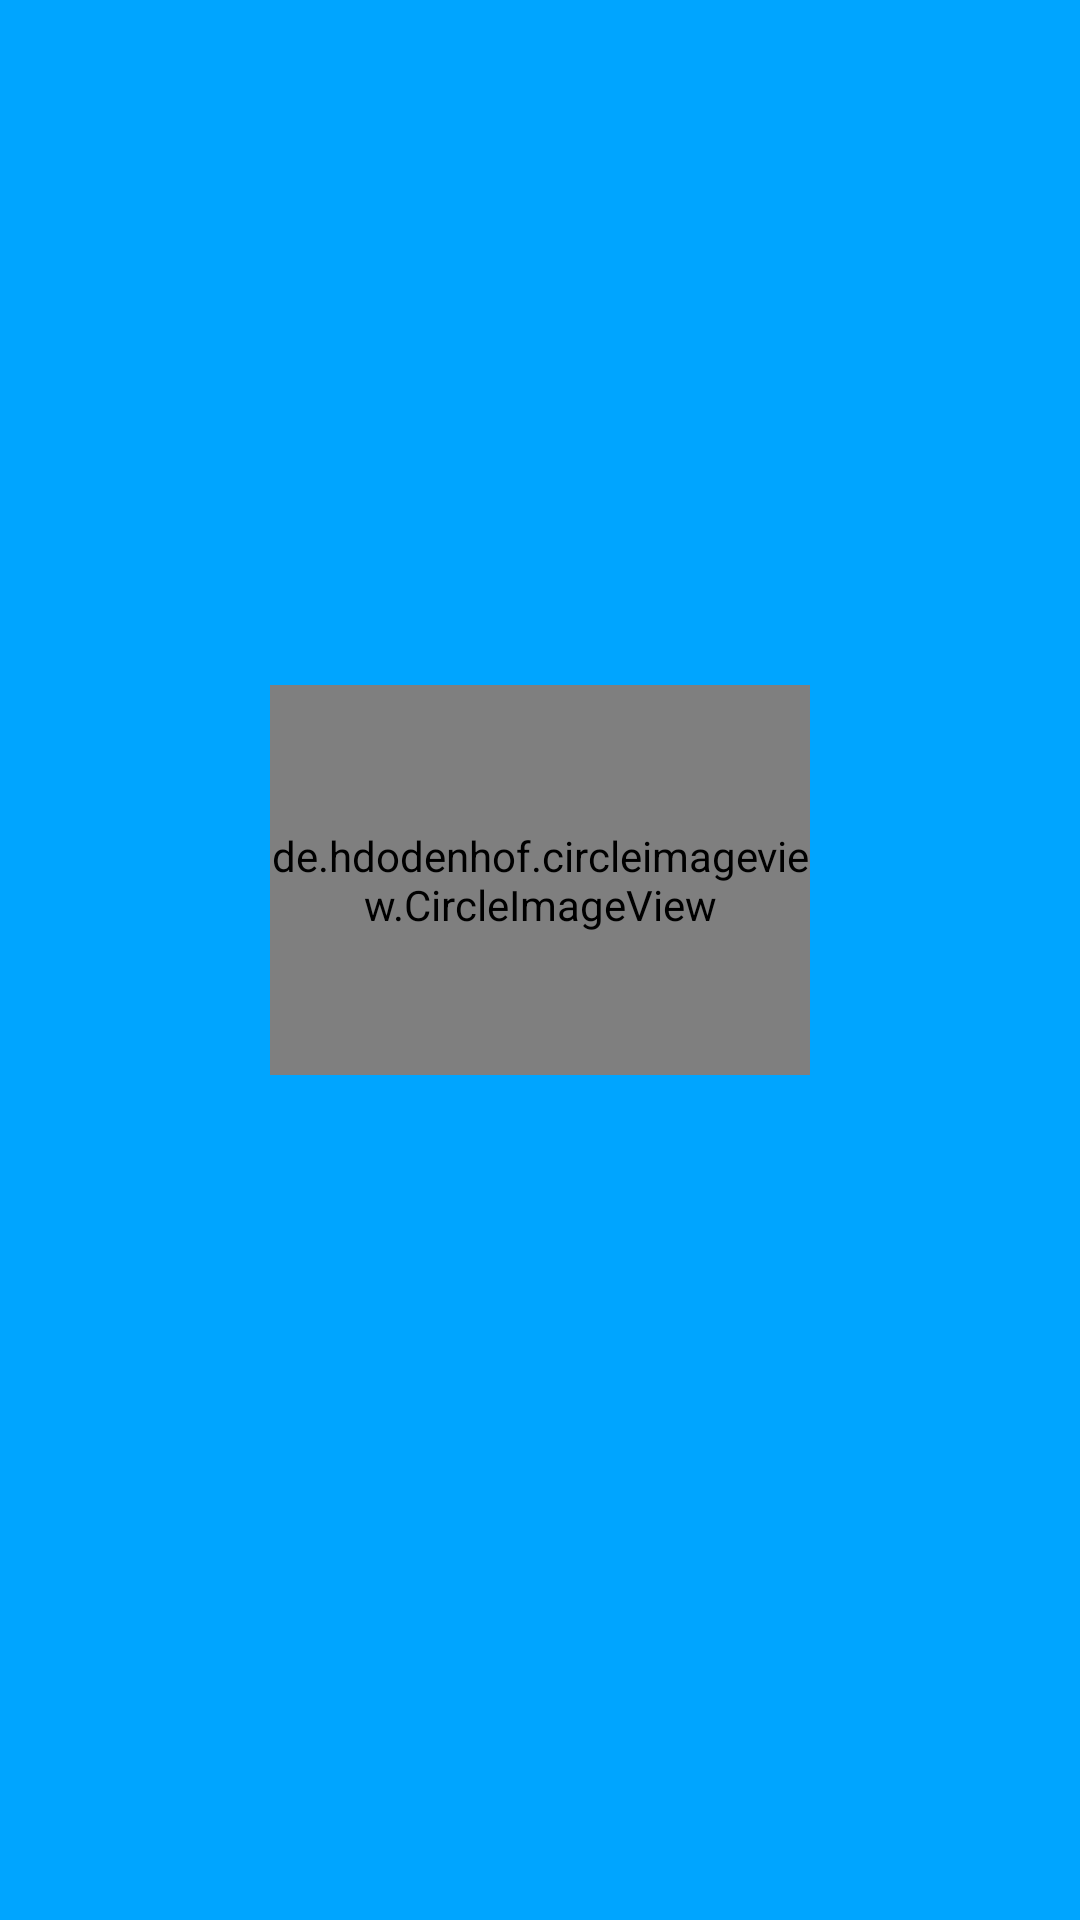

The Android layout XML behind this screen, and the referenced resources:
<!-- AndroidManifest.xml: application theme AppTheme -->
<!-- res/layout/nav_header.xml -->
<?xml version="1.0" encoding="utf-8"?>
<LinearLayout xmlns:android="http://schemas.android.com/apk/res/android"
    android:orientation="vertical"
    android:layout_width="match_parent"
    android:layout_height="wrap_content"
    android:gravity="center"
    android:background="@color/colorAccent">
    <de.hdodenhof.circleimageview.CircleImageView
        android:layout_width="180dp"
        android:layout_height="130dp"
        android:layout_marginBottom="15dp"
        android:layout_marginTop="15dp"
        android:id="@+id/pi"
       />
    <TextView
        android:layout_width="match_parent"
        android:layout_height="wrap_content"
        android:id="@+id/tvhamburgername"
        android:textAlignment="center"
        android:textColor="@color/whiteTextColor"></TextView>
    <TextView
        android:layout_width="match_parent"
        android:layout_height="wrap_content"
        android:textAlignment="center"
        android:id="@+id/tvhamburgerage"
        android:textColor="@color/whiteTextColor"
        android:layout_marginTop="5dp"
        android:layout_marginBottom="10dp"></TextView>

</LinearLayout>
<!-- resources referenced by this layout -->
<resources>
  <color name="colorAccent">#00A5FF</color>
  <color name="whiteTextColor">#fff</color>
  <style name="AppTheme" parent="Theme.AppCompat.Light.DarkActionBar">
          
          <item name="colorPrimary">@color/colorAccent</item>
          <item name="colorPrimaryDark">@color/colorAccent</item>
          <item name="colorAccent">@color/colorAccent</item>
          <item name="android:textColorHint">@color/colorPrimary</item>
      </style>
  <color name="colorPrimary">#1F5BF3</color>
</resources>
